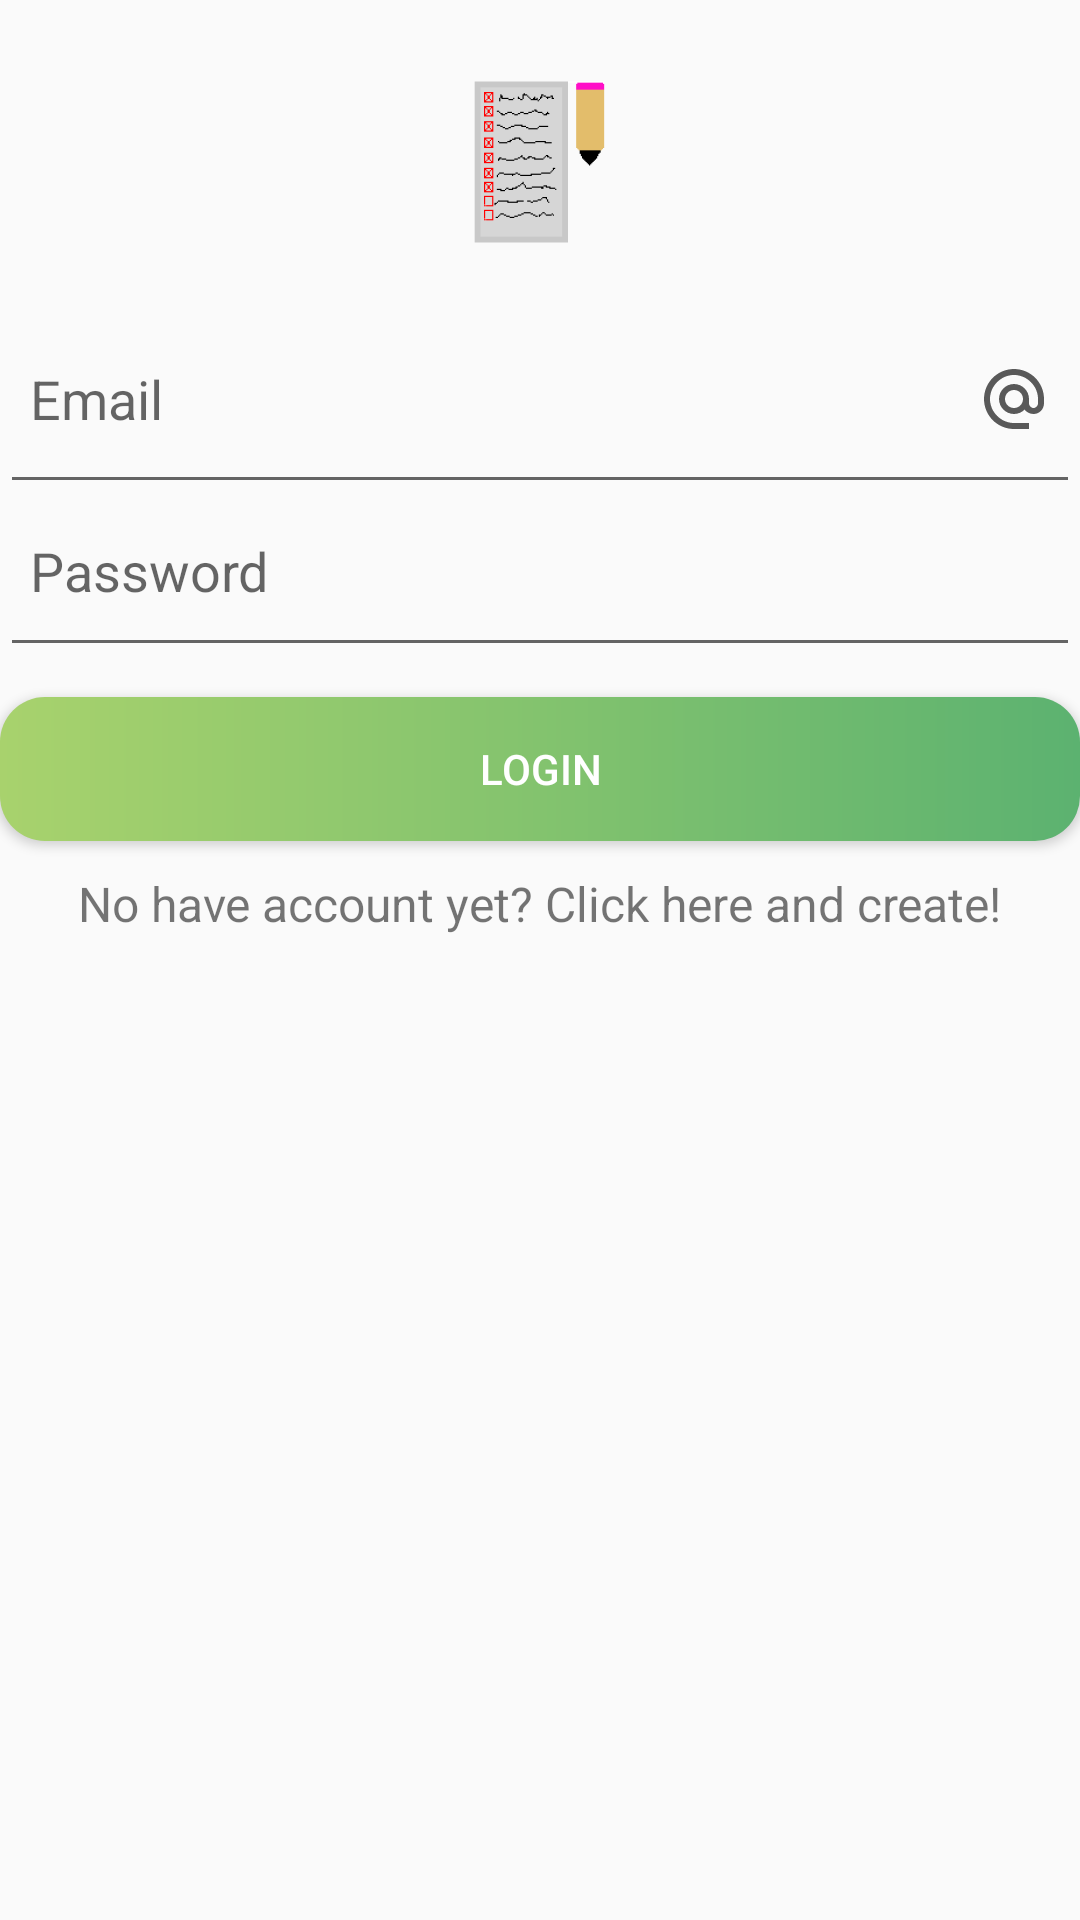

Reconstruct the res/layout file that produces this screen, plus the resources it refers to.
<!-- AndroidManifest.xml: application theme Theme.Design.Light.NoActionBar -->
<!-- res/layout/activity_login.xml -->
<?xml version="1.0" encoding="utf-8"?>
<RelativeLayout
    android:id="@+id/root_view" xmlns:android="http://schemas.android.com/apk/res/android"
    xmlns:app="http://schemas.android.com/apk/res-auto"
    xmlns:tools="http://schemas.android.com/tools"
    android:layout_width="match_parent"
    android:layout_height="match_parent"
    tools:context="com.pmprogramms.todo.LoginActivity">

    <ImageView
        android:id="@+id/icon_app"
        android:layout_width="wrap_content"
        android:layout_height="wrap_content"
        android:layout_centerHorizontal="true"
        android:src="@mipmap/app_icon" />

    <EditText
        android:id="@+id/email_edit_text"
        android:layout_width="400dp"
        android:layout_height="60dp"
        android:layout_below="@id/icon_app"
        android:layout_centerHorizontal="true"
        android:drawableEnd="@drawable/ic_baseline_alternate_email_24"
        android:hint="Email"
        android:paddingLeft="10dp"
        android:paddingRight="10dp"
        android:paddingBottom="20dp"
        android:inputType="textEmailAddress"/>

    <EditText
        android:id="@+id/password_edit_text"
        android:layout_width="400dp"
        android:layout_height="wrap_content"
        android:layout_below="@id/email_edit_text"
        android:layout_centerHorizontal="true"
        android:drawableEnd="@drawable/ic_baseline_lock_24"
        android:hint="Password"
        android:paddingLeft="10dp"
        android:paddingRight="10dp"
        android:paddingBottom="20dp"
        android:inputType="textPassword"/>

    <Button
        android:id="@+id/button_login"
        android:layout_width="400dp"
        android:layout_height="wrap_content"
        android:layout_below="@id/password_edit_text"
        android:layout_centerHorizontal="true"
        android:layout_marginTop="10dp"
        android:background="@drawable/button_login_background"
        android:text="Login"
        android:textColor="#ffffff" />

    <TextView
        android:id="@+id/open_register_text"
        android:layout_width="wrap_content"
        android:layout_height="wrap_content"
        android:minWidth="48dp"
        android:minHeight="48dp"
        android:layout_below="@id/button_login"
        android:layout_centerHorizontal="true"
        android:focusable="true"
        android:text="No have account yet? Click here and create!"
        android:textSize="16sp"
        android:layout_marginTop="10dp"/>

</RelativeLayout>
<!-- resources referenced by this layout -->
<resources>
  <!-- drawable button_login_background (drawable) -->
  <?xml version="1.0" encoding="utf-8"?>
  <shape xmlns:android="http://schemas.android.com/apk/res/android">
      <corners android:radius="15dp" />
      <gradient
          android:startColor="#A8D26D"
          android:centerColor="#83C36E"
          android:endColor="#5CB270"/>
  </shape>
  <!-- drawable ic_baseline_alternate_email_24 (drawable) -->
  <vector android:height="24dp" android:tint="#595959"
      android:viewportHeight="24" android:viewportWidth="24"
      android:width="24dp" xmlns:android="http://schemas.android.com/apk/res/android">
      <path android:fillColor="@android:color/white" android:pathData="M12,2C6.48,2 2,6.48 2,12s4.48,10 10,10h5v-2h-5c-4.34,0 -8,-3.66 -8,-8s3.66,-8 8,-8 8,3.66 8,8v1.43c0,0.79 -0.71,1.57 -1.5,1.57s-1.5,-0.78 -1.5,-1.57L17,12c0,-2.76 -2.24,-5 -5,-5s-5,2.24 -5,5 2.24,5 5,5c1.38,0 2.64,-0.56 3.54,-1.47 0.65,0.89 1.77,1.47 2.96,1.47 1.97,0 3.5,-1.6 3.5,-3.57L22,12c0,-5.52 -4.48,-10 -10,-10zM12,15c-1.66,0 -3,-1.34 -3,-3s1.34,-3 3,-3 3,1.34 3,3 -1.34,3 -3,3z"/>
  </vector>
  <!-- mipmap app_icon: png bitmap (mipmap-hdpi, 2224 bytes) -->
</resources>
